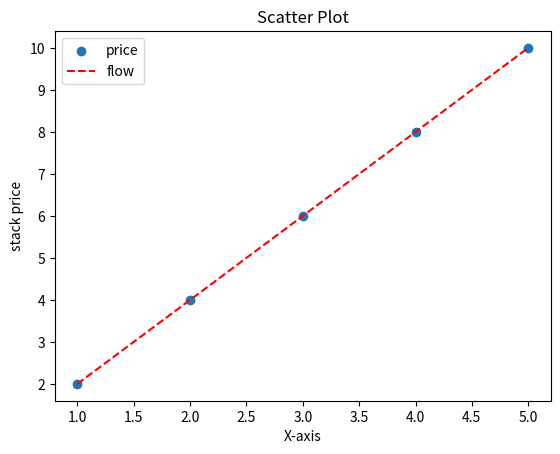

This figure's Python source:
import matplotlib.pyplot as plt

# 假設有一些點的座標資料
x = [1, 2, 3, 4, 5]  # x 座標
y = [2, 4, 6, 8, 10]  # y 座標

# 繪製點狀圖
plt.scatter(x, y)
plt.plot(x, y, linestyle='dashed', color='red')
# 設定圖表標題與軸標籤
plt.title("Scatter Plot")
plt.xlabel("X-axis")
plt.ylabel("stack price")
plt.legend(["price", "flow"])
plt.savefig('.\plots\scatter_1.jpg') # 存圖
# 顯示圖表
plt.show()